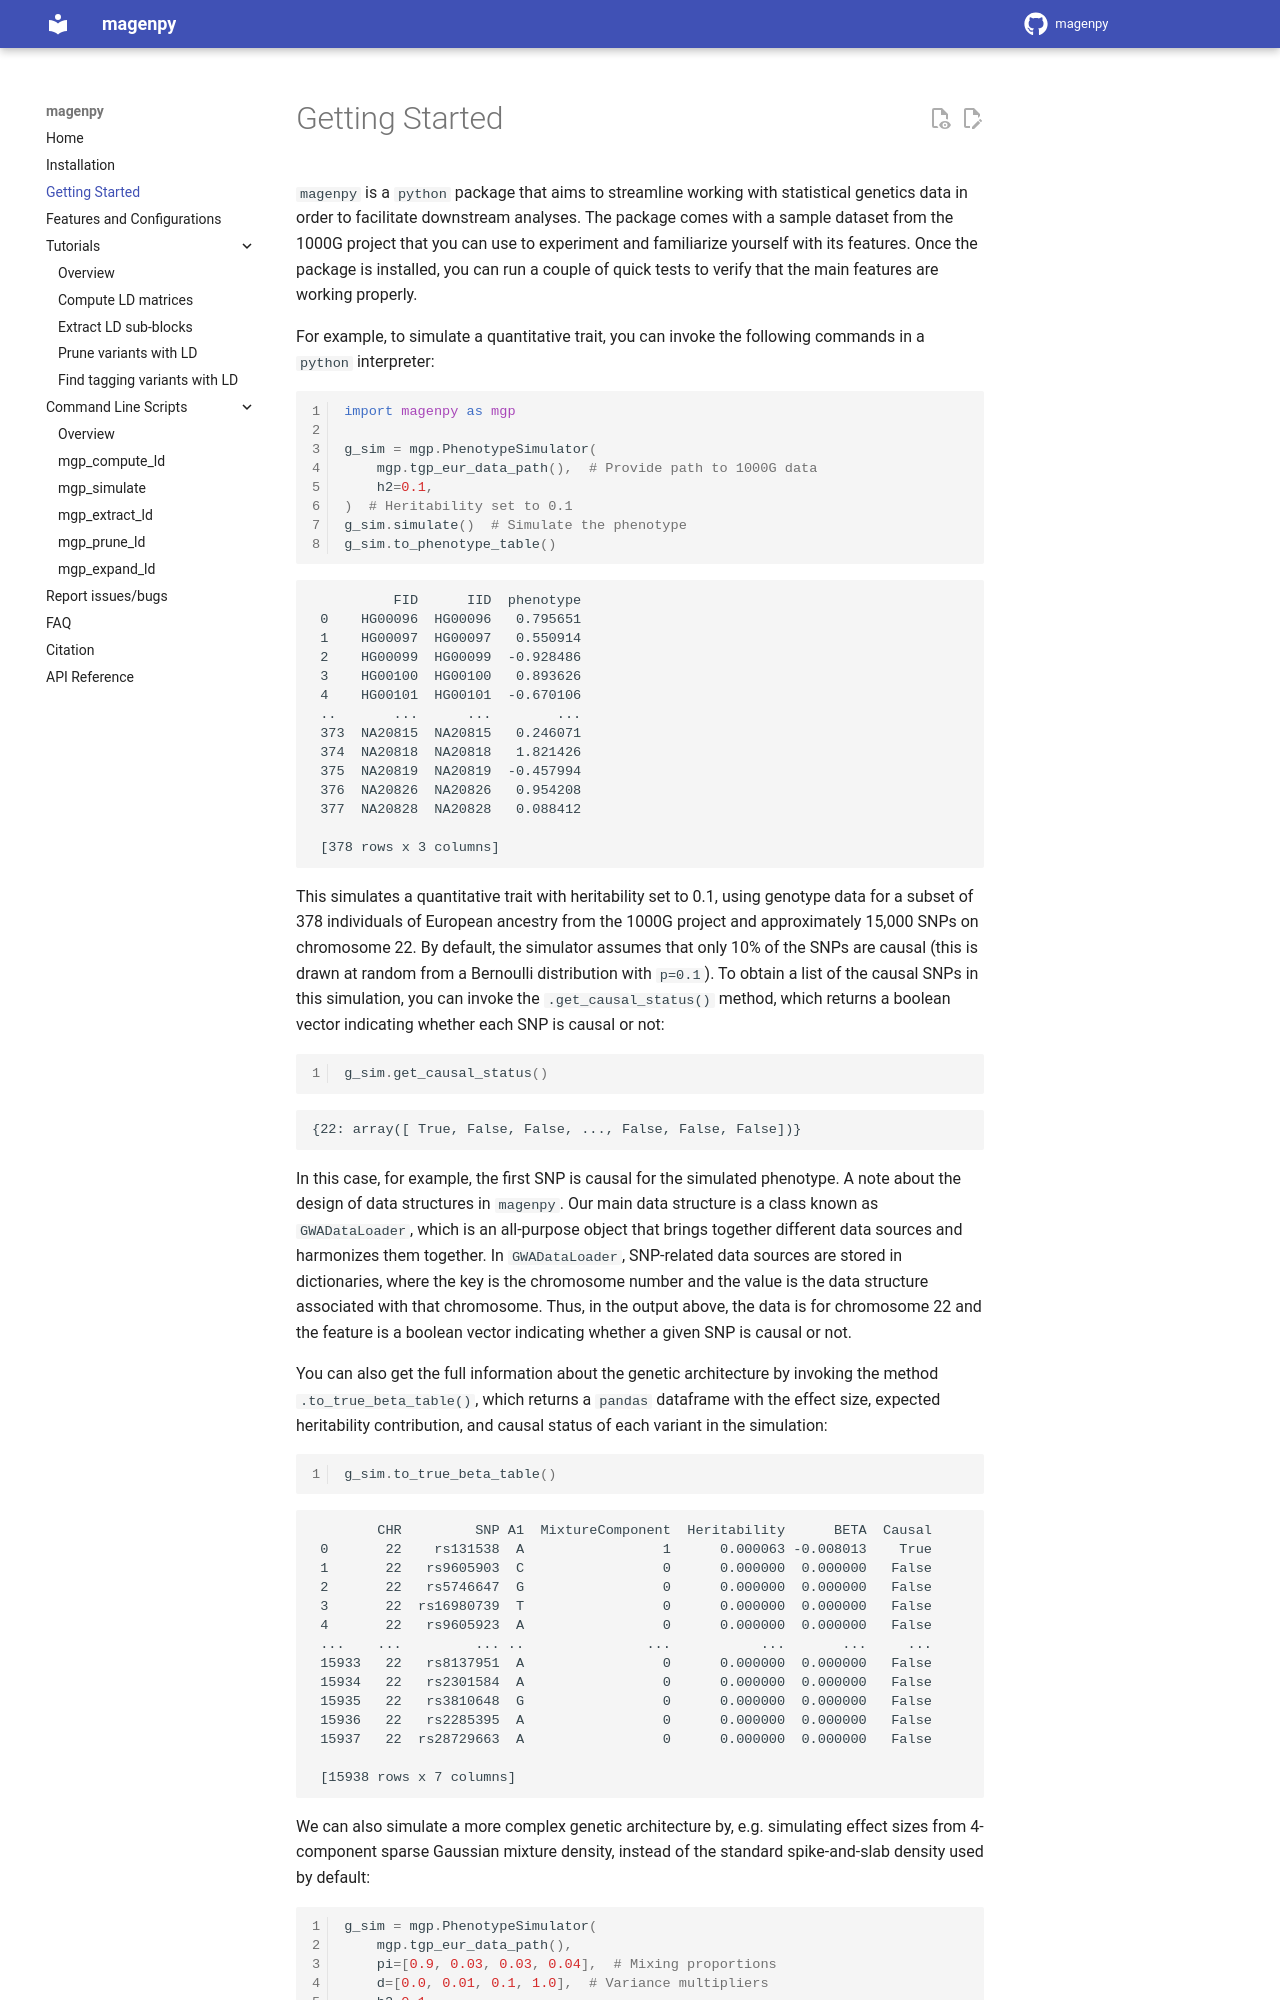

repository: shz9/magenpy · page: getting_started/index.html · generator: mkdocs

`magenpy` is a `python` package that aims to streamline working with statistical genetics data 
in order to facilitate downstream analyses. The package comes with a sample dataset from the 1000G project that 
you can use to experiment and familiarize yourself with its features. 
Once the package is installed, you can run a couple of quick tests 
to verify that the main features are working properly.

For example, to simulate a quantitative trait, you can invoke 
the following commands in a `python` interpreter:

```python linenums="1"
import magenpy as mgp

g_sim = mgp.PhenotypeSimulator(
    mgp.tgp_eur_data_path(),  # Provide path to 1000G data
    h2=0.1,
)  # Heritability set to 0.1
g_sim.simulate()  # Simulate the phenotype
g_sim.to_phenotype_table()
```

```
          FID      IID  phenotype
 0    HG00096  HG00096   0.795651
 1    HG00097  HG00097   0.550914
 2    HG00099  HG00099  -0.928486
 3    HG00100  HG00100   0.893626
 4    HG00101  HG00101  -0.670106
 ..       ...      ...        ...
 373  NA20815  NA20815   0.246071
 374  NA20818  NA20818   1.821426
 375  NA20819  NA20819  -0.457994
 376  NA20826  NA20826   0.954208
 377  NA20828  NA20828   0.088412

 [378 rows x 3 columns]
```

This simulates a quantitative trait with heritability set to 0.1, 
using genotype data for a subset of 378 individuals of European ancestry 
from the 1000G project and approximately 15,000 SNPs on chromosome 22. 
By default, the simulator assumes that only 10% of the SNPs are 
causal (this is drawn at random from a Bernoulli distribution with `p=0.1`).
To obtain a list of the causal SNPs in this simulation, you can invoke the 
`.get_causal_status()` method, which returns a boolean vector indicating 
whether each SNP is causal or not:

```python linenums="1"
g_sim.get_causal_status()
```

```
{22: array([ True, False, False, ..., False, False, False])}
```

In this case, for example, the first SNP is causal for the simulated phenotype. A note 
about the design of data structures in `magenpy`. Our main data structure is a class known 
as `GWADataLoader`, which is an all-purpose object that brings together different data sources and 
harmonizes them together. In `GWADataLoader`, SNP-related data sources are stored in dictionaries, where 
the key is the chromosome number and the value is the data structure associated with that chromosome. 
Thus, in the output above, the data is for chromosome 22 and the feature is a boolean 
vector indicating whether a given SNP is causal or not. 

You can also get the full information 
about the genetic architecture by invoking the method `.to_true_beta_table()`,
which returns a `pandas` dataframe with the effect size, expected heritability contribution, 
and causal status of each variant in the simulation:

```python linenums="1"
g_sim.to_true_beta_table()
```

```
        CHR         SNP A1  MixtureComponent  Heritability      BETA  Causal
 0       22    rs131538  A                 1      0.000063 -0.008013    True
 1       22   rs9605903  C                 0      0.000000  0.000000   False
 2       22   rs5746647  G                 0      0.000000  0.000000   False
 3       22  rs16980739  T                 0      0.000000  0.000000   False
 4       22   rs9605923  A                 0      0.000000  0.000000   False
 ...    ...         ... ..               ...           ...       ...     ...
 15933   22   rs8137951  A                 0      0.000000  0.000000   False
 15934   22   rs2301584  A                 0      0.000000  0.000000   False
 15935   22   rs3810648  G                 0      0.000000  0.000000   False
 15936   22   rs2285395  A                 0      0.000000  0.000000   False
 15937   22  rs28729663  A                 0      0.000000  0.000000   False

 [15938 rows x 7 columns]
```
